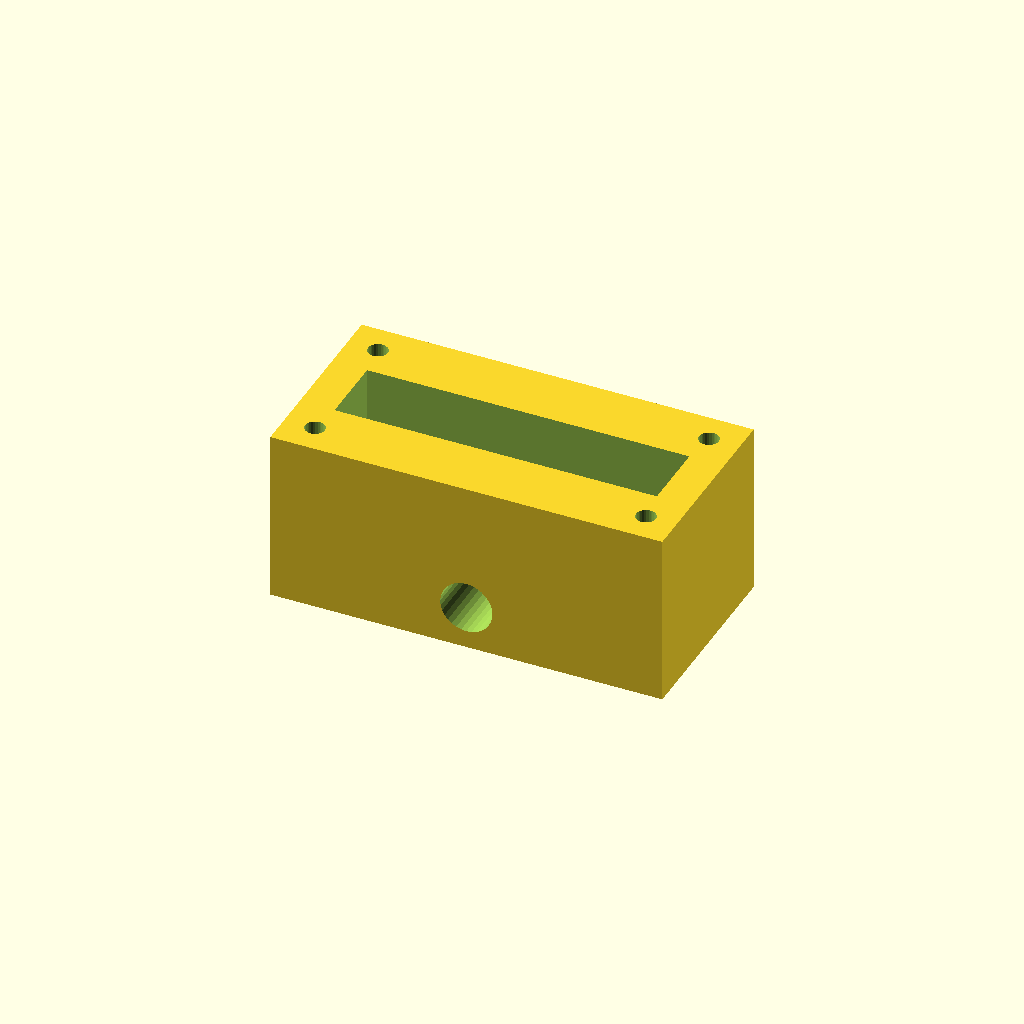
Cell 1: the model at its default parameters.
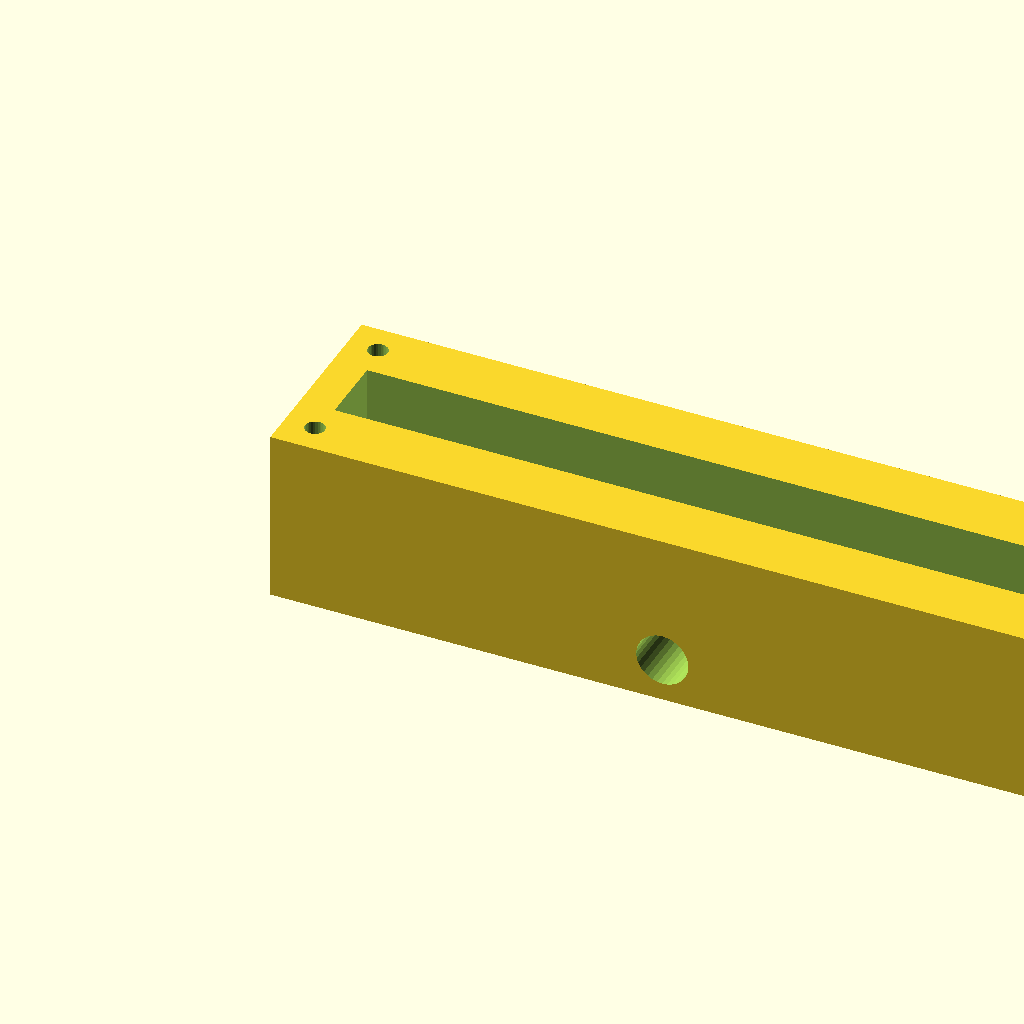
Cell 2: the same model with block_l = 180.
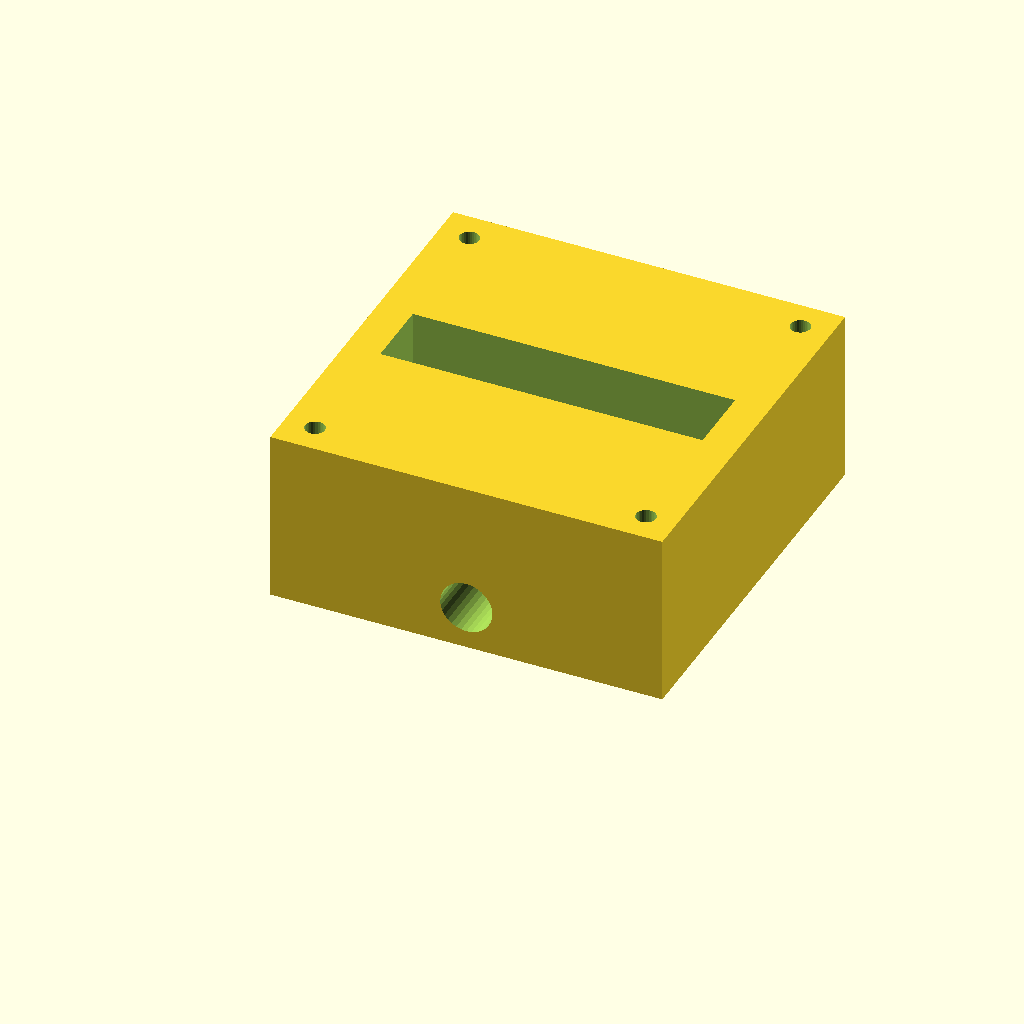
Cell 3: the same model with block_w = 90.
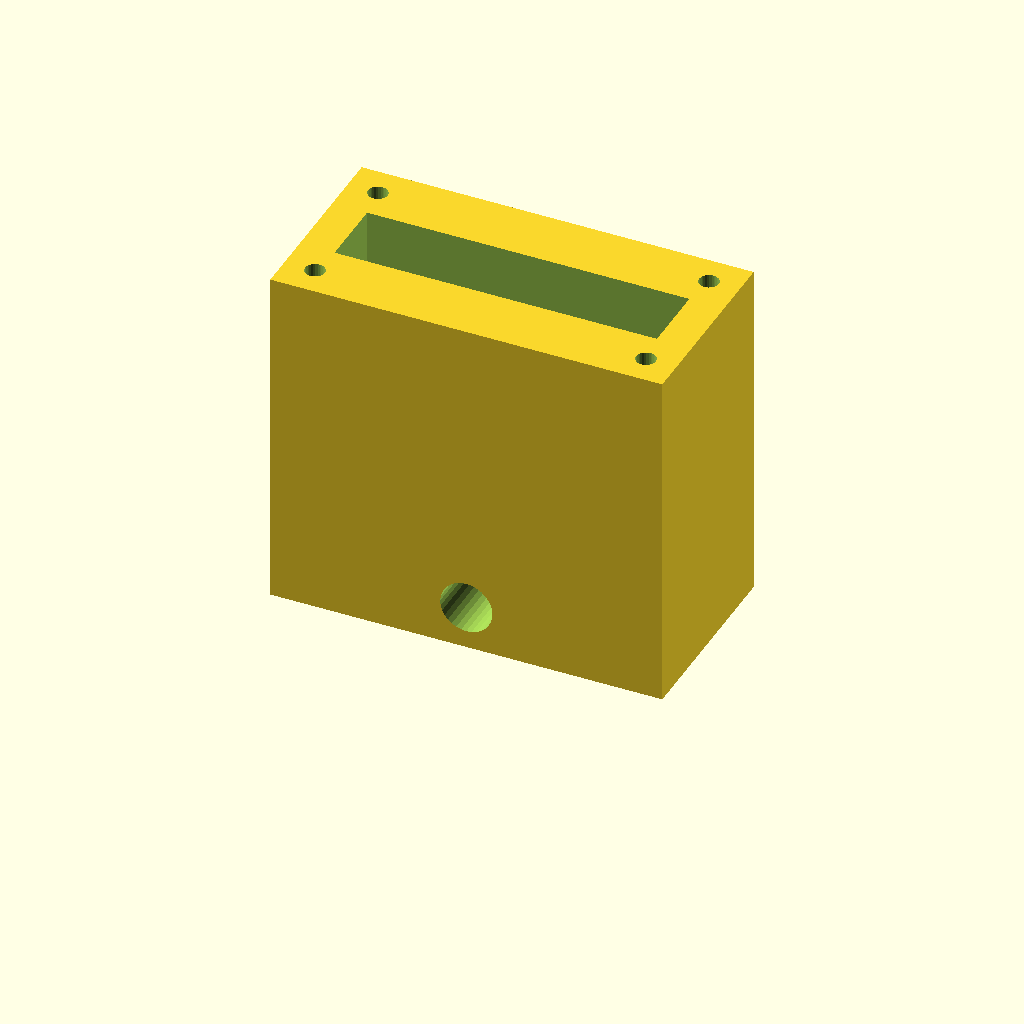
Cell 4: block_h = 80 (everything else at default).
All cells are drawn from one camera (rotation 55°, 0°, 25°, orthographic, colour scheme Cornfield), so only the parameter changes between them.
The OpenSCAD source (optional_data/data/solid2/manifoldblock/part_0224.scad):
$fn = 32;

// ----------------------------------------------------------------------
// Manifold block: side_outlet manifold
// ----------------------------------------------------------------------

// --- parameters (mm) ---
block_l = 90;             // block length, X
block_w = 45;             // block width, Y
block_h = 40;             // block height, Z
port_d = 8;               // port bore diameter
port_pitch = 18;          // port pitch along X
gallery_d = 16;           // top gallery width, Y
gallery_depth = 14;       // gallery pocket depth
wall_p = 8;               // gallery end wall thickness, X
mnt_d = 4.5;              // mounting hole diameter
mnt_in = 7;               // mounting hole inset from the edges
out_d = 12;               // outlet bore diameter
out_z = 10;               // outlet axis height

n_ports = 4;  // ports in the row
port_x0 = (block_l - (n_ports - 1) * port_pitch) / 2;  // first port X

difference() {
  cube([block_l, block_w, block_h]);
  for (i = [0 : n_ports - 1])
    translate([port_x0 + i * port_pitch, block_w / 2, -1])
      cylinder(h = block_h + 2, d = port_d);
  translate([wall_p, block_w / 2 - gallery_d / 2, block_h - gallery_depth])
    cube([block_l - 2 * wall_p, gallery_d, gallery_depth + 1]);
  for (cx = [mnt_in, block_l - mnt_in])
    for (cy = [mnt_in, block_w - mnt_in])
      translate([cx, cy, -1]) cylinder(h = block_h + 2, d = mnt_d);
  translate([block_l / 2, -1, out_z]) rotate([-90, 0, 0])
    cylinder(h = block_w + 2, d = out_d);
}
Customizer parameters (derived from the source; name, type, default, range or options):
block_l: number, default 90
block_w: number, default 45
block_h: number, default 40
port_d: number, default 8
port_pitch: number, default 18
gallery_d: number, default 16
gallery_depth: number, default 14
wall_p: number, default 8
mnt_d: number, default 4.5
mnt_in: number, default 7
out_d: number, default 12
out_z: number, default 10
n_ports: number, default 4
